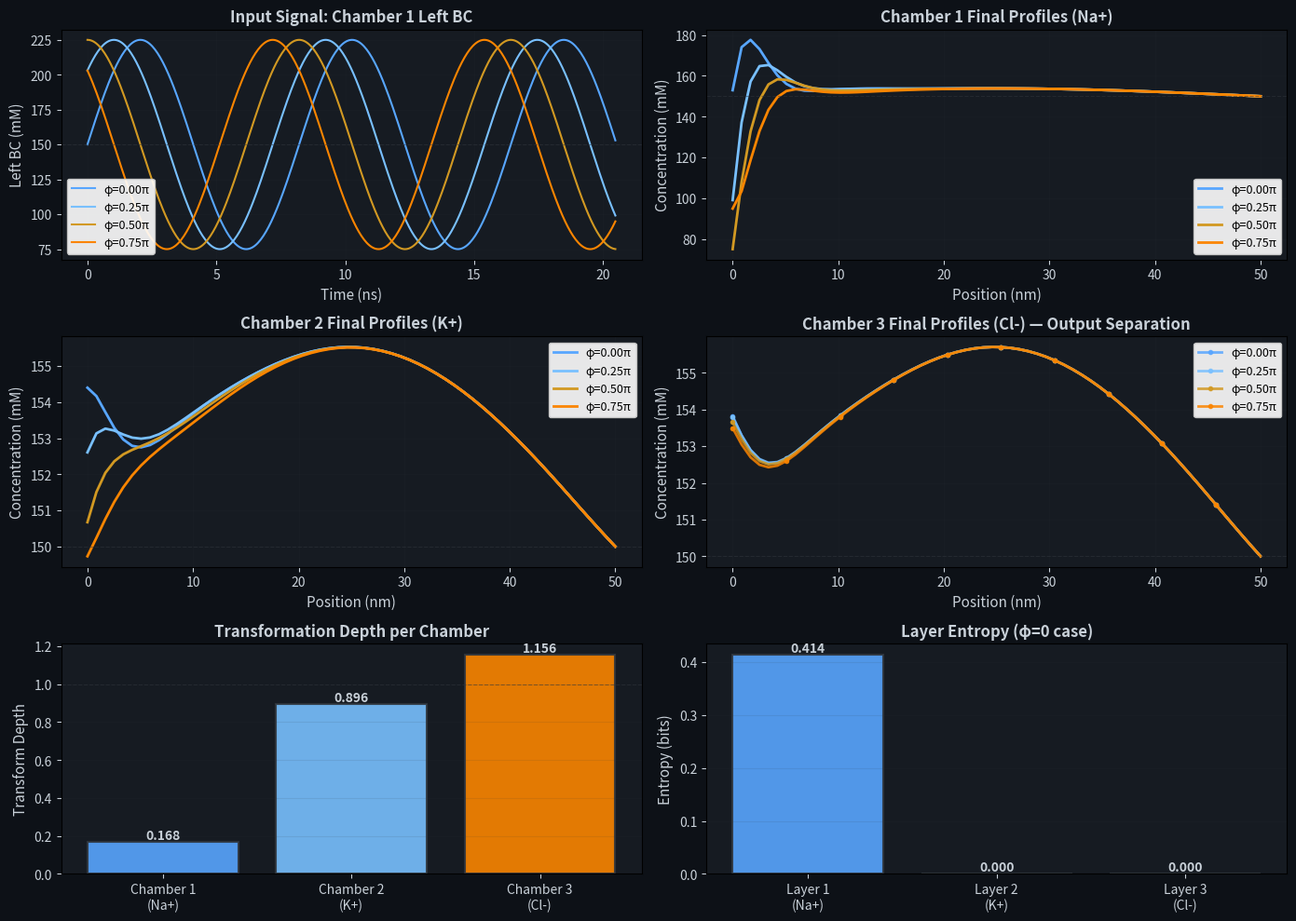

The script that saved this image: (Note: this script raises an exception after producing the figure.)
"""
Liquid Dynamics Simulation 16: Multi-Chamber Ionic Network

A network of 3 coupled ionic chambers in series, analogous to hidden layers
in a neural network. Each chamber computes a Nernst-Planck transformation;
the output of one chamber drives the input of the next.

Physical Basis:
- Nernst-Planck equation: dc/dt = D*d²c/dx² - (D*F/(R*T))*d/dx(c*dphi/dx)
- Modulated electric potential: phi(x,t) = phi_amp*sin(pi*x/L)*sin(omega*t)
- Series coupling: mean(c_i) -> left BC of chamber i+1
"""

import numpy as np
import matplotlib.pyplot as plt
from scipy.stats import entropy
import warnings
warnings.filterwarnings('ignore')

# Physical parameters
T = 310.15          # Temperature (K)
c0 = 150.0          # Reference concentration (mM)
F = 96485.0         # Faraday constant (C/mol)
R = 8.314           # Gas constant (J/(mol·K))
VT = R * T / F      # Thermal voltage (~25.7 mV at 310K)

# Diffusion coefficients per chamber
D_list = [1.33e-9, 1.96e-9, 2.03e-9]  # Na+, K+, Cl- (m²/s)

# Spatial discretization
N = 60              # Grid points
L = 50e-9           # Domain length (m)
dx = L / N
dt = 0.3 * dx**2 / (2 * max(D_list))

# Temporal parameters
phi_amp = 0.05      # Potential amplitude (V)
omega = np.pi / (80 * dt)
t_steps = 400

# Time vector
t = np.arange(t_steps) * dt

# Spatial grid
x = np.linspace(0, L, N)

print("=" * 70)
print("Liquid Dynamics Simulation 16: Multi-Chamber Ionic Network")
print("=" * 70)
print(f"Physical parameters: T={T}K, c0={c0}mM, VT={VT:.4f}V")
print(f"Spatial: N={N}, L={L*1e9:.1f}nm, dx={dx*1e9:.4f}nm")
print(f"Temporal: dt={dt*1e12:.2f}ps, omega={omega:.2e}rad/s, steps={t_steps}")
print(f"Potential: phi_amp={phi_amp}V, frequency={omega*dt/(2*np.pi):.4f}Hz")
print("=" * 70)

def nernst_planck_step(c, D, c_left, phi, dt, dx):
    """
    Single time step of Nernst-Planck PDE using finite differences.

    dc/dt = D*d²c/dx² - (D*F/(R*T))*d/dx(c*dphi/dx)

    Args:
        c: concentration profile (N,)
        D: diffusion coefficient
        c_left: left BC value
        phi: potential profile (N,)
        dt, dx: time and space steps

    Returns:
        c_new: updated concentration
    """
    c_new = c.copy()
    Pe = D * F / (R * T)  # electrophoretic strength

    # Interior points (i = 1 to N-2)
    for i in range(1, N - 1):
        # Diffusion term: D * d²c/dx²
        d2c_dx2 = (c[i+1] - 2*c[i] + c[i-1]) / (dx**2)

        # Electrophoresis term: (D*F/(R*T)) * d/dx(c * dphi/dx)
        # Use central differences for dphi/dx
        dphi_dx_left = (phi[i] - phi[i-1]) / dx
        dphi_dx_right = (phi[i+1] - phi[i]) / dx
        c_dphi_left = c[i] * dphi_dx_left
        c_dphi_right = c[i+1] * dphi_dx_right
        d_c_dphi_dx = (c_dphi_right - c_dphi_left) / dx

        dc_dt = D * d2c_dx2 - Pe * d_c_dphi_dx
        c_new[i] = c[i] + dt * dc_dt

    # Left BC: Dirichlet
    c_new[0] = c_left

    # Right BC: Dirichlet at c0
    c_new[-1] = c0

    return c_new

def run_chamber(c_init, D, c_left_func, t_steps):
    """
    Run a single chamber for all time steps.

    Args:
        c_init: initial concentration (N,)
        D: diffusion coefficient
        c_left_func: function(t_idx) -> c_left value
        t_steps: number of time steps

    Returns:
        c_full: concentration history (t_steps, N)
        c_left_history: left BC history (t_steps,)
    """
    c = c_init.copy()
    c_full = np.zeros((t_steps, N))
    c_left_history = np.zeros(t_steps)

    for t_idx in range(t_steps):
        c_left = c_left_func(t_idx)
        c_left_history[t_idx] = c_left

        # Modulated potential
        phi = phi_amp * np.sin(np.pi * x / L) * np.sin(omega * t[t_idx])

        # Update
        c = nernst_planck_step(c, D, c_left, phi, dt, dx)
        c = np.clip(c, 0, None)  # Non-negativity
        c_full[t_idx] = c

    return c_full, c_left_history

# ============================================================================
# Run simulations for 4 different input phase shifts
# ============================================================================

phase_shifts = [0, np.pi/4, np.pi/2, 3*np.pi/4]
results = {}

print("\nRunning multi-chamber network for 4 phase shifts...")

for phi_shift in phase_shifts:
    print(f"\n--- Phase shift: {phi_shift/np.pi:.2f}*pi ---")

    # Chamber 1 (Na+): input with phase shift
    def bc1_func(t_idx):
        return c0 + 0.5 * c0 * np.sin(omega * t[t_idx] + phi_shift)

    c1_init = np.full(N, c0)
    c1_full, c1_left_hist = run_chamber(c1_init, D_list[0], bc1_func, t_steps)
    c1_final = c1_full[-1]

    # Chamber 2 (K+): driven by mean(c1)
    c1_mean = np.mean(c1_full, axis=1)
    def bc2_func(t_idx):
        return c1_mean[t_idx]

    c2_init = np.full(N, c0)
    c2_full, c2_left_hist = run_chamber(c2_init, D_list[1], bc2_func, t_steps)
    c2_final = c2_full[-1]

    # Chamber 3 (Cl-): driven by mean(c2)
    c2_mean = np.mean(c2_full, axis=1)
    def bc3_func(t_idx):
        return c2_mean[t_idx]

    c3_init = np.full(N, c0)
    c3_full, c3_left_hist = run_chamber(c3_init, D_list[2], bc3_func, t_steps)
    c3_final = c3_full[-1]

    results[phi_shift] = {
        'c1_final': c1_final,
        'c2_final': c2_final,
        'c3_final': c3_final,
        'c1_full': c1_full,
        'c2_full': c2_full,
        'c3_full': c3_full,
        'c1_left_hist': c1_left_hist,
        'c2_left_hist': c2_left_hist,
        'c3_left_hist': c3_left_hist,
    }

    print(f"  Chamber 1 final: mean={c1_final.mean():.2f}, std={c1_final.std():.2f}")
    print(f"  Chamber 2 final: mean={c2_final.mean():.2f}, std={c2_final.std():.2f}")
    print(f"  Chamber 3 final: mean={c3_final.mean():.2f}, std={c3_final.std():.2f}")

# ============================================================================
# Analysis: Transformation Depth
# ============================================================================

print("\n" + "=" * 70)
print("Analysis: Transformation Depth")
print("=" * 70)

# For phi=0 case (baseline)
phi_0_results = results[0]

# Input signal variation to chamber 1
c1_input_hist = np.array([results[phi]['c1_left_hist'] for phi in phase_shifts])
c1_input_variation = c1_input_hist - c0
c1_input_std = np.std(c1_input_variation)

# Transformation depth for chamber 1
c1_outputs = np.array([results[phi]['c1_final'] for phi in phase_shifts])
c1_output_variation = c1_outputs - c0
c1_output_std = np.mean(np.std(c1_output_variation, axis=1))
td1 = c1_output_std / (c1_input_std + 1e-10)

# Transformation depth for chamber 2
c2_outputs = np.array([results[phi]['c2_final'] for phi in phase_shifts])
c2_output_variation = c2_outputs - c0
c2_output_std = np.mean(np.std(c2_output_variation, axis=1))

c2_input_hist = np.array([results[phi]['c2_left_hist'] for phi in phase_shifts])
c2_input_variation = c2_input_hist - c0
c2_input_std = np.std(c2_input_variation)
td2 = c2_output_std / (c2_input_std + 1e-10)

# Transformation depth for chamber 3
c3_outputs = np.array([results[phi]['c3_final'] for phi in phase_shifts])
c3_output_variation = c3_outputs - c0
c3_output_std = np.mean(np.std(c3_output_variation, axis=1))

c3_input_hist = np.array([results[phi]['c3_left_hist'] for phi in phase_shifts])
c3_input_variation = c3_input_hist - c0
c3_input_std = np.std(c3_input_variation)
td3 = c3_output_std / (c3_input_std + 1e-10)

print(f"C1 input std: {c1_input_std:.4f}, output std: {c1_output_std:.4f}")
print(f"C2 input std: {c2_input_std:.4f}, output std: {c2_output_std:.4f}")
print(f"C3 input std: {c3_input_std:.4f}, output std: {c3_output_std:.4f}")

# ============================================================================
# Analysis: Network Separation Gain
# ============================================================================

print("\n" + "=" * 70)
print("Analysis: Network Separation Gain")
print("=" * 70)

# Pairwise separation for input (chamber 1 final profiles)
c1_finals = np.array([results[phi]['c1_final'] for phi in phase_shifts])
input_separation = 0.0
n_pairs = 0
for i in range(len(phase_shifts)):
    for j in range(i+1, len(phase_shifts)):
        dist = np.linalg.norm(c1_finals[i] - c1_finals[j])**2
        input_separation += dist
        n_pairs += 1
input_separation /= n_pairs

# Pairwise separation for output (chamber 3 final profiles)
c3_finals = np.array([results[phi]['c3_final'] for phi in phase_shifts])
output_separation = 0.0
for i in range(len(phase_shifts)):
    for j in range(i+1, len(phase_shifts)):
        dist = np.linalg.norm(c3_finals[i] - c3_finals[j])**2
        output_separation += dist
output_separation /= n_pairs

sep = (output_separation + 1e-10) / (input_separation + 1e-10)

print(f"Input (C1) pairwise separation: {input_separation:.6f}")
print(f"Output (C3) pairwise separation: {output_separation:.6f}")

# ============================================================================
# Analysis: Layer Entropy (for phi=0 case)
# ============================================================================

print("\n" + "=" * 70)
print("Analysis: Layer Entropy (phi=0 case)")
print("=" * 70)

def compute_entropy(profile, n_bins=15):
    """Compute entropy of concentration profile."""
    hist, _ = np.histogram(profile, bins=n_bins, range=(0, c0*2))
    hist = hist[hist > 0]
    p = hist / hist.sum()
    return entropy(p, base=2)

phi_0_c1 = results[0]['c1_full'][-1]
phi_0_c2 = results[0]['c2_full'][-1]
phi_0_c3 = results[0]['c3_full'][-1]

h1 = compute_entropy(phi_0_c1)
h2 = compute_entropy(phi_0_c2)
h3 = compute_entropy(phi_0_c3)

print(f"Layer 1 entropy: {h1:.3f} bits (profile std: {phi_0_c1.std():.3f})")
print(f"Layer 2 entropy: {h2:.3f} bits (profile std: {phi_0_c2.std():.3f})")
print(f"Layer 3 entropy: {h3:.3f} bits (profile std: {phi_0_c3.std():.3f})")

# ============================================================================
# Print Results (as specified)
# ============================================================================

print("\n" + "=" * 70)
print("FINAL RESULTS")
print("=" * 70)
print(f"Chamber 1 transform depth: {td1:.3f}")
print(f"Chamber 2 transform depth: {td2:.3f}")
print(f"Chamber 3 transform depth: {td3:.3f}")
print(f"Network separation gain: {sep:.3f}x")
print(f"Layer 1 entropy: {h1:.3f} bits")
print(f"Layer 2 entropy: {h2:.3f} bits")
print(f"Layer 3 entropy: {h3:.3f} bits")
print("=" * 70)

# ============================================================================
# Plotting
# ============================================================================

colors = ['#58a6ff', '#79c0ff', '#d29922', '#fb8500']
fig = plt.figure(figsize=(14, 10), dpi=150, facecolor='#0d1117')

# Panel 1: Input signal over time (4 phase values)
ax1 = plt.subplot(3, 2, 1)
ax1.set_facecolor('#161b22')
for i, phi_shift in enumerate(phase_shifts):
    c1_left = results[phi_shift]['c1_left_hist']
    ax1.plot(t*1e9, c1_left, color=colors[i], linewidth=1.5,
             label=f'φ={phi_shift/np.pi:.2f}π')
ax1.axhline(c0, color='#30363d', linestyle='--', linewidth=0.8, alpha=0.5)
ax1.set_xlabel('Time (ns)', color='#c9d1d9', fontsize=11)
ax1.set_ylabel('Left BC (mM)', color='#c9d1d9', fontsize=11)
ax1.set_title('Input Signal: Chamber 1 Left BC', color='#c9d1d9', fontsize=12, fontweight='bold')
ax1.legend(loc='best', fontsize=9, framealpha=0.9)
ax1.tick_params(colors='#c9d1d9', labelsize=10)
ax1.grid(True, alpha=0.1, color='#30363d')

# Panel 2: Chamber 1 final profiles (4 phases)
ax2 = plt.subplot(3, 2, 2)
ax2.set_facecolor('#161b22')
for i, phi_shift in enumerate(phase_shifts):
    c1_final = results[phi_shift]['c1_final']
    ax2.plot(x*1e9, c1_final, color=colors[i], linewidth=2,
             label=f'φ={phi_shift/np.pi:.2f}π')
ax2.axhline(c0, color='#30363d', linestyle='--', linewidth=0.8, alpha=0.5)
ax2.set_xlabel('Position (nm)', color='#c9d1d9', fontsize=11)
ax2.set_ylabel('Concentration (mM)', color='#c9d1d9', fontsize=11)
ax2.set_title('Chamber 1 Final Profiles (Na+)', color='#c9d1d9', fontsize=12, fontweight='bold')
ax2.legend(loc='best', fontsize=9, framealpha=0.9)
ax2.tick_params(colors='#c9d1d9', labelsize=10)
ax2.grid(True, alpha=0.1, color='#30363d')

# Panel 3: Chamber 2 final profiles (4 phases)
ax3 = plt.subplot(3, 2, 3)
ax3.set_facecolor('#161b22')
for i, phi_shift in enumerate(phase_shifts):
    c2_final = results[phi_shift]['c2_final']
    ax3.plot(x*1e9, c2_final, color=colors[i], linewidth=2,
             label=f'φ={phi_shift/np.pi:.2f}π')
ax3.axhline(c0, color='#30363d', linestyle='--', linewidth=0.8, alpha=0.5)
ax3.set_xlabel('Position (nm)', color='#c9d1d9', fontsize=11)
ax3.set_ylabel('Concentration (mM)', color='#c9d1d9', fontsize=11)
ax3.set_title('Chamber 2 Final Profiles (K+)', color='#c9d1d9', fontsize=12, fontweight='bold')
ax3.legend(loc='best', fontsize=9, framealpha=0.9)
ax3.tick_params(colors='#c9d1d9', labelsize=10)
ax3.grid(True, alpha=0.1, color='#30363d')

# Panel 4: Chamber 3 final profiles (4 phases) — shows separation
ax4 = plt.subplot(3, 2, 4)
ax4.set_facecolor('#161b22')
for i, phi_shift in enumerate(phase_shifts):
    c3_final = results[phi_shift]['c3_final']
    ax4.plot(x*1e9, c3_final, color=colors[i], linewidth=2,
             label=f'φ={phi_shift/np.pi:.2f}π', marker='o', markersize=3,
             markevery=6, alpha=0.85)
ax4.axhline(c0, color='#30363d', linestyle='--', linewidth=0.8, alpha=0.5)
ax4.set_xlabel('Position (nm)', color='#c9d1d9', fontsize=11)
ax4.set_ylabel('Concentration (mM)', color='#c9d1d9', fontsize=11)
ax4.set_title('Chamber 3 Final Profiles (Cl-) — Output Separation',
              color='#c9d1d9', fontsize=12, fontweight='bold')
ax4.legend(loc='best', fontsize=9, framealpha=0.9)
ax4.tick_params(colors='#c9d1d9', labelsize=10)
ax4.grid(True, alpha=0.1, color='#30363d')

# Panel 5: Transformation depth bar chart
ax5 = plt.subplot(3, 2, 5)
ax5.set_facecolor('#161b22')
chambers = ['Chamber 1\n(Na+)', 'Chamber 2\n(K+)', 'Chamber 3\n(Cl-)']
depths = [td1, td2, td3]
bars = ax5.bar(chambers, depths, color=['#58a6ff', '#79c0ff', '#fb8500'],
               edgecolor='#30363d', linewidth=1.5, alpha=0.9)
ax5.axhline(1.0, color='#30363d', linestyle='--', linewidth=0.8, alpha=0.5)
ax5.set_ylabel('Transform Depth', color='#c9d1d9', fontsize=11)
ax5.set_title('Transformation Depth per Chamber', color='#c9d1d9', fontsize=12, fontweight='bold')
ax5.tick_params(colors='#c9d1d9', labelsize=10)
ax5.grid(True, alpha=0.1, axis='y', color='#30363d')
for bar, depth in zip(bars, depths):
    height = bar.get_height()
    ax5.text(bar.get_x() + bar.get_width()/2., height, f'{depth:.3f}',
             ha='center', va='bottom', color='#c9d1d9', fontsize=10, fontweight='bold')

# Panel 6: Layer entropy comparison
ax6 = plt.subplot(3, 2, 6)
ax6.set_facecolor('#161b22')
layers = ['Layer 1\n(Na+)', 'Layer 2\n(K+)', 'Layer 3\n(Cl-)']
entropies = [h1, h2, h3]
bars = ax6.bar(layers, entropies, color=['#58a6ff', '#79c0ff', '#fb8500'],
               edgecolor='#30363d', linewidth=1.5, alpha=0.9)
ax6.set_ylabel('Entropy (bits)', color='#c9d1d9', fontsize=11)
ax6.set_title('Layer Entropy (φ=0 case)', color='#c9d1d9', fontsize=12, fontweight='bold')
ax6.tick_params(colors='#c9d1d9', labelsize=10)
ax6.grid(True, alpha=0.1, axis='y', color='#30363d')
for bar, ent in zip(bars, entropies):
    height = bar.get_height()
    ax6.text(bar.get_x() + bar.get_width()/2., height, f'{ent:.3f}',
             ha='center', va='bottom', color='#c9d1d9', fontsize=10, fontweight='bold')

plt.tight_layout()
plt.savefig('/sessions/eager-elegant-babbage/mnt/extracurrculars/liquid-dynamics/figures/sim16_multi_chamber_network.png',
            facecolor='#0d1117', edgecolor='none', bbox_inches='tight', dpi=150)
print("\nFigure saved to: sim16_multi_chamber_network.png")
plt.close()

print("\nSimulation complete!")
